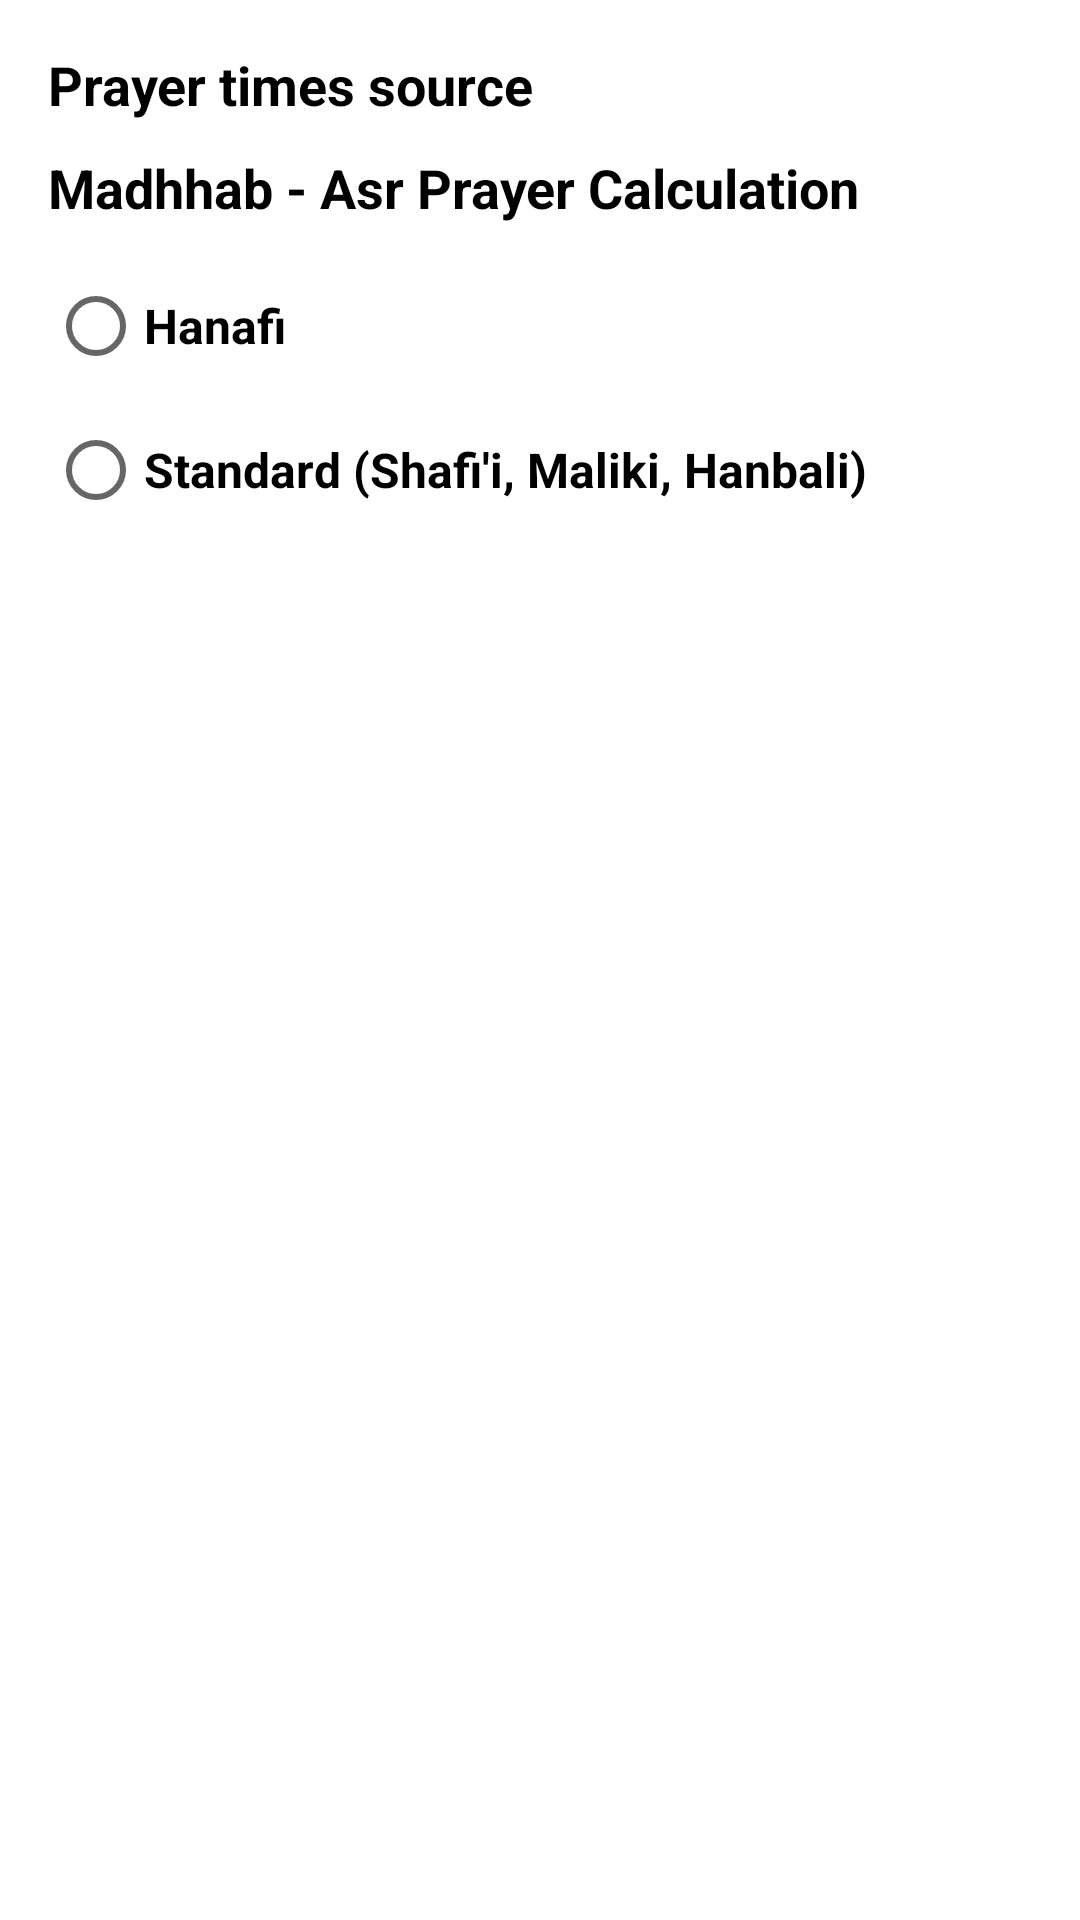

Android layout source for this screen:
<!-- AndroidManifest.xml: application theme Theme.QiblaWay2 -->
<!-- res/layout/prayertimessettings.xml -->
<?xml version="1.0" encoding="utf-8"?>
<androidx.constraintlayout.widget.ConstraintLayout xmlns:android="http://schemas.android.com/apk/res/android"
    xmlns:app="http://schemas.android.com/apk/res-auto"
    xmlns:tools="http://schemas.android.com/tools"
    android:layout_width="match_parent"
    android:layout_height="wrap_content"
    android:background="@drawable/bottom_sheet_background"
    android:orientation="vertical"
    android:padding="16dp">

    <TextView
        android:id="@+id/textView2"
        android:layout_width="wrap_content"
        android:layout_height="wrap_content"
        android:text="@string/prayer_times_source"
        android:textColor="@color/black"
        android:textSize="18sp"
        android:textStyle="bold"
        app:layout_constraintStart_toStartOf="parent"
        app:layout_constraintTop_toTopOf="parent" />

    <TextView
        android:id="@+id/textView1"
        android:layout_width="wrap_content"
        android:layout_height="wrap_content"
        android:layout_marginTop="10dp"
        android:text="@string/madhhab_asr_prayer_calculation"
        android:textColor="@color/black"
        android:textSize="18sp"
        android:textStyle="bold"
        app:layout_constraintStart_toStartOf="parent"
        app:layout_constraintTop_toBottomOf="@+id/rvMethod" />

    <RadioGroup
        android:id="@+id/radioGroup"
        android:layout_width="match_parent"
        android:layout_height="wrap_content"
        android:layout_marginTop="10dp"
        app:layout_constraintEnd_toEndOf="parent"
        app:layout_constraintStart_toStartOf="parent"
        app:layout_constraintTop_toBottomOf="@id/textView1">

        <RadioButton
            android:id="@+id/radioButtonHanafi"
            android:layout_width="wrap_content"
            android:layout_height="wrap_content"
            android:text="@string/hanafi"
            android:tag="1"
            android:textSize="16sp"
            android:textStyle="bold"
            android:textColor="@color/black"/>

        <RadioButton
            android:id="@+id/radioButtonStandard"
            android:layout_width="wrap_content"
            android:layout_height="wrap_content"
            android:text="@string/standard_shafi_i_maliki_hanbali"
            android:tag="0"
            android:textSize="16sp"
            android:textStyle="bold"
            android:textColor="@color/black"/>
    </RadioGroup>

    <androidx.recyclerview.widget.RecyclerView
        android:id="@+id/rvMethod"
        android:layout_width="0dp"
        android:layout_height="wrap_content"
        android:nestedScrollingEnabled="false"
        app:layout_constraintEnd_toEndOf="parent"
        app:layout_constraintStart_toStartOf="@+id/textView2"
        app:layout_constraintTop_toBottomOf="@+id/textView2" />

</androidx.constraintlayout.widget.ConstraintLayout>
<!-- resources referenced by this layout -->
<resources>
  <color name="black">#FF000000</color>
  <string name="hanafi">Hanafi</string>
  <string name="madhhab_asr_prayer_calculation">Madhhab - Asr Prayer Calculation</string>
  <string name="prayer_times_source">Prayer times source</string>
  <string name="standard_shafi_i_maliki_hanbali">Standard (Shafi\'i, Maliki, Hanbali)</string>
  <style name="Theme.QiblaWay2" parent="Base.Theme.QiblaWay2" />
  <style name="Base.Theme.QiblaWay2" parent="Theme.MaterialComponents.DayNight.NoActionBar">
          
          
      </style>
</resources>
